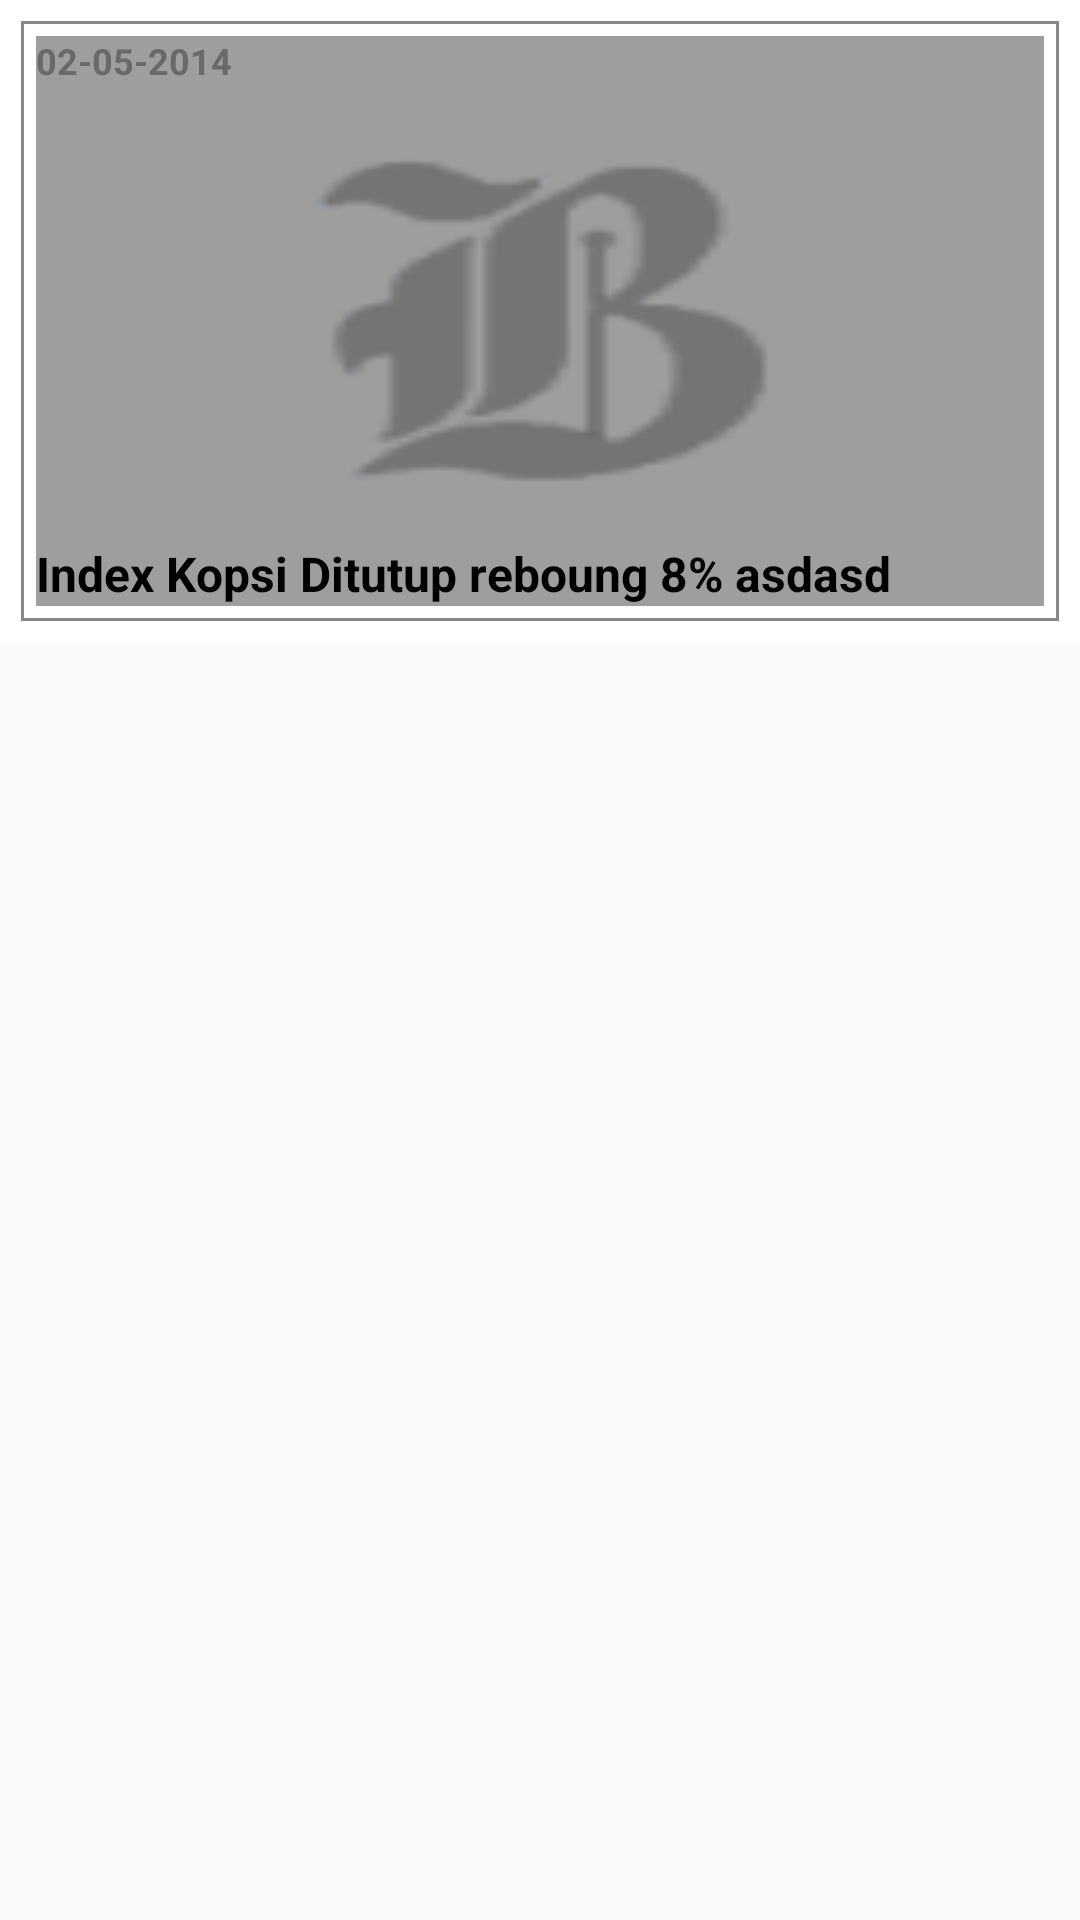

This screen was rendered from an Android layout file. Write that file and the resources it references.
<!-- AndroidManifest.xml: application theme Theme.AppCompat.Light.DarkActionBar -->
<!-- res/layout/list_saved.xml -->
<?xml version="1.0" encoding="utf-8"?>
	
<LinearLayout xmlns:android="http://schemas.android.com/apk/res/android"
    android:id="@+id/LinierBerita"
    android:layout_width="wrap_content"
    android:layout_height="wrap_content"
    android:layout_alignParentLeft="true"
    android:layout_alignParentRight="true"
    android:layout_marginBottom="3dp"
    android:layout_marginTop="2dp"
    android:orientation="vertical" >

    <TableRow
        android:id="@+id/tableRow2"
        android:layout_width="match_parent"
        android:layout_height="wrap_content"
        android:background="@drawable/list_selector" >

        <CheckBox
            android:id="@+id/check_delete"
            android:layout_width="wrap_content"
            android:layout_height="match_parent"
            android:visibility="gone"
            android:focusable="false" />

        <RelativeLayout
            android:layout_width="wrap_content"
            android:layout_height="wrap_content"
            android:orientation="vertical" >

            <TableRow
                android:id="@+id/tableRow1"
                android:layout_width="match_parent"
                android:layout_height="wrap_content" >

                <TextView
                    android:id="@+id/txtminut"
                    android:layout_width="wrap_content"
                    android:layout_height="wrap_content"
                    android:layout_marginLeft="3dp"
                    android:layout_marginTop="5dp"
                    android:shadowColor="@color/abu_abu"
                    android:text="7 menute ago"
                    android:textColor="@color/abu_abu"
                    android:textSize="12sp"
                    android:visibility="gone" />
            </TableRow>

            <ImageView
                android:id="@+id/imgfitured"
                android:layout_width="match_parent"
                android:layout_height="wrap_content"
                android:layout_margin="7dp"
                android:minHeight="200dp"
                android:background="@drawable/border_text"
                android:contentDescription="@+id/imgfitured"
                android:scaleType="fitXY"
                android:src="@drawable/img_logo" />

            <TextView
                android:id="@+id/txtdate"
                android:layout_width="wrap_content"
                android:layout_height="wrap_content"
                android:text="02-05-2014"
                android:textColor="@color/abu_abu"
                android:textSize="12sp"
                android:layout_alignTop="@+id/imgfitured"
                android:layout_alignLeft="@+id/imgfitured"
                android:layout_alignStart="@+id/imgfitured"
                android:padding="5dp"
                android:textStyle="bold"/>

            <TextView
                android:id="@+id/txtjudul"
                android:layout_width="wrap_content"
                android:layout_height="wrap_content"
                android:text="Index Kopsi Ditutup reboung 8% asdasd"
                android:textAppearance="?android:attr/textAppearanceMedium"
                android:textColor="@android:color/black"
                android:textSize="16sp"
                android:layout_alignLeft="@+id/imgfitured"
                android:layout_alignStart="@+id/imgfitured"
                android:layout_alignBottom="@+id/imgfitured"
                android:padding="5dp"
                android:textStyle="bold"
               />

        </RelativeLayout>

    </TableRow>


    </LinearLayout>
<!-- resources referenced by this layout -->
<resources>
  <color name="abu_abu">#6a6869</color>
  <!-- drawable border_text (drawable) -->
  <shape xmlns:android="http://schemas.android.com/apk/res/android" android:shape="rectangle" >
     <solid android:color="#ffffff" />
    <padding android:left="5dp" android:right="5dp" android:top="5dp" android:bottom="5dp"/>
     <stroke android:width="1dip" android:color="@color/text_nav"/>
  </shape>
  <!-- drawable img_logo: png bitmap (drawable, 2561 bytes) -->
  <!-- drawable list_selector (drawable) -->
  <?xml version="1.0" encoding="utf-8"?>
  <selector xmlns:android="http://schemas.android.com/apk/res/android" android:enterFadeDuration="@android:integer/config_mediumAnimTime" android:exitFadeDuration="@android:integer/config_mediumAnimTime">
      <item android:drawable="@drawable/list_item_bg_pressed"
          android:state_selected="true"
          android:state_focused="false"/>
      <item android:drawable="@drawable/list_item_bg_normal"
           android:state_selected="false"
          android:state_pressed="false"
          android:state_focused="false"/>
      <item
          android:state_selected="true"
          android:state_pressed="true"
          android:drawable="@drawable/list_item_bg_pressed" />
  </selector>
  <color name="text_nav">#878787</color>
  <!-- drawable list_item_bg_pressed (drawable) -->
  <shape xmlns:android="http://schemas.android.com/apk/res/android"
      android:shape="rectangle">
    <gradient
        android:startColor="@color/blue_bisnis"
        android:endColor="@android:color/white"
        android:angle="135" />
  </shape>
  <!-- drawable list_item_bg_normal (drawable) -->
  <shape xmlns:android="http://schemas.android.com/apk/res/android"
      android:shape="rectangle">
    <gradient
        android:startColor="@android:color/white"
        android:endColor="@android:color/white"
        android:angle="180" />
  </shape>
  <color name="blue_bisnis">#08508e</color>
</resources>
